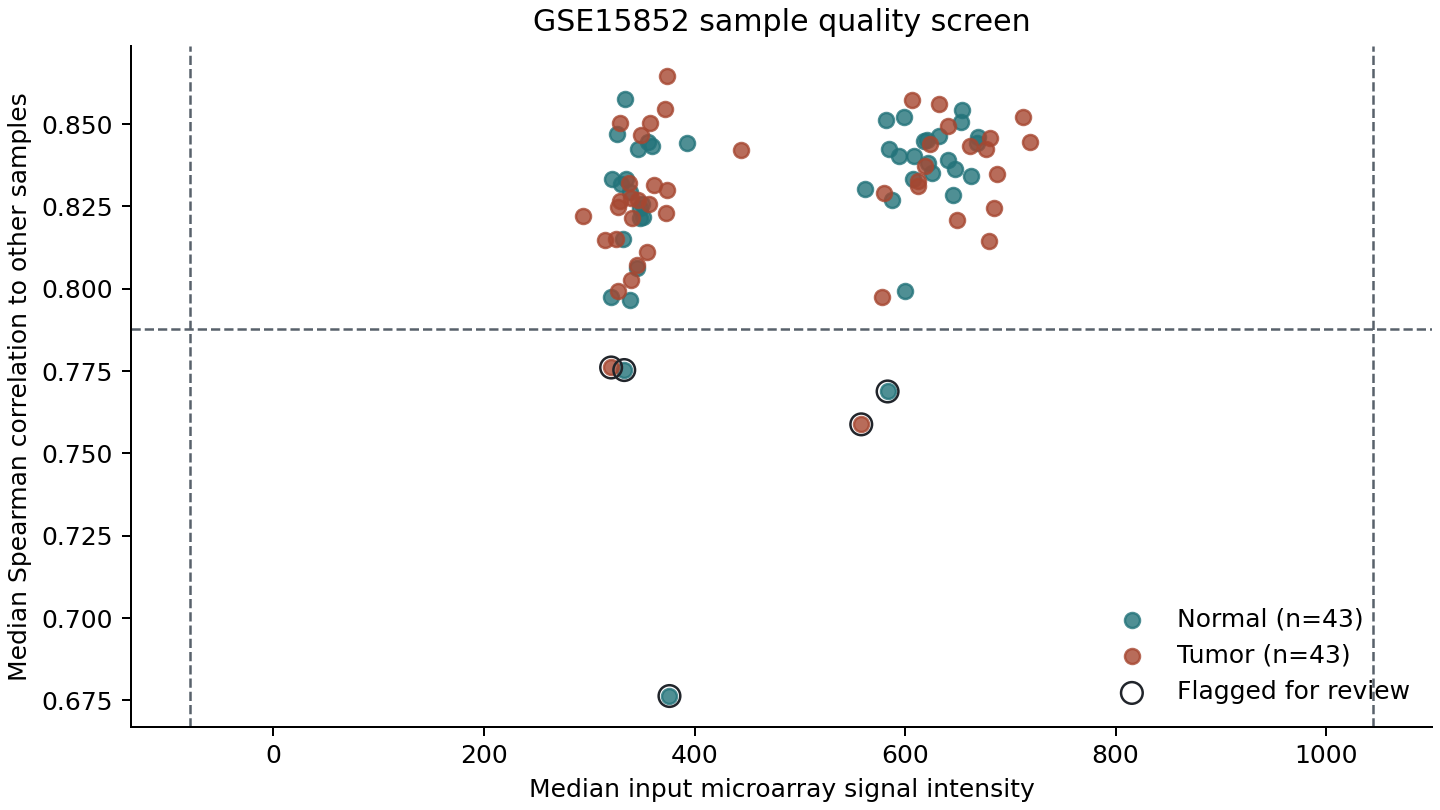

The file beside this chart, header and first rows:
sample_id, patient_id, condition, median_input_intensity, median_log2_gene_expression, median_spearman_to_other_samples, intensity_flag, correlation_flag, review_flag
GSM398074, Patient_0043, Normal, 333.2, 8.485, 0.7753, False, True, True
GSM398075, Patient_0043, Tumor, 328.9, 8.452, 0.8502, False, False, False
GSM398076, Patient_0051, Normal, 320.5, 8.439, 0.7974, False, False, False
GSM398077, Patient_0051, Tumor, 337.7, 8.497, 0.832, False, False, False
GSM398078, Patient_0057, Normal, 351.4, 8.559, 0.8217, False, False, False
GSM398079, Patient_0057, Tumor, 372.9, 8.614, 0.823, False, False, False
GSM398080, Patient_0087, Normal, 332.3, 8.484, 0.8151, False, False, False
GSM398081, Patient_0087, Tumor, 356.9, 8.558, 0.8258, False, False, False
GSM398082, Patient_0109, Normal, 335, 8.484, 0.8335, False, False, False
GSM398083, Patient_0109, Tumor, 327.2, 8.453, 0.7993, False, False, False
GSM398084, Patient_0112, Normal, 355.5, 8.553, 0.8445, False, False, False
GSM398085, Patient_0112, Tumor, 340.1, 8.51, 0.8277, False, False, False
GSM398086, Patient_0113, Normal, 321.9, 8.44, 0.8334, False, False, False
GSM398087, Patient_0113, Tumor, 325.7, 8.458, 0.815, False, False, False
GSM398088, Patient_0117, Normal, 338.6, 8.494, 0.7966, False, False, False
GSM398089, Patient_0117, Tumor, 341, 8.51, 0.8214, False, False, False
GSM398090, Patient_0122, Normal, 345.5, 8.519, 0.8063, False, False, False
GSM398091, Patient_0122, Tumor, 327.6, 8.451, 0.825, False, False, False
GSM398092, Patient_0126, Normal, 348.1, 8.534, 0.8216, False, False, False
GSM398093, Patient_0126, Tumor, 314.8, 8.41, 0.8149, False, False, False
GSM398094, Patient_0127, Normal, 349.9, 8.539, 0.8258, False, False, False
GSM398095, Patient_0127, Tumor, 357.5, 8.557, 0.8504, False, False, False
GSM398096, Patient_0138, Normal, 346.7, 8.529, 0.8424, False, False, False
GSM398097, Patient_0138, Tumor, 354.7, 8.557, 0.8113, False, False, False
GSM398098, Patient_0142, Normal, 347.9, 8.528, 0.8246, False, False, False
GSM398099, Patient_0142, Tumor, 339.2, 8.51, 0.8026, False, False, False
GSM398100, Patient_0147, Normal, 376.2, 8.62, 0.6763, False, True, True
GSM398101, Patient_0147, Tumor, 328.8, 8.476, 0.8266, False, False, False
GSM398102, Patient_0151, Normal, 359.7, 8.548, 0.8433, False, False, False
GSM398103, Patient_0151, Tumor, 361.2, 8.563, 0.8316, False, False, False
GSM398104, Patient_0152, Normal, 598.9, 9.338, 0.8521, False, False, False
GSM398105, Patient_0152, Tumor, 373.7, 8.614, 0.83, False, False, False
GSM398106, Patient_0153, Normal, 632.5, 9.396, 0.8463, False, False, False
GSM398107, Patient_0153, Tumor, 346.2, 8.521, 0.8271, False, False, False
GSM398108, Patient_0155, Normal, 584.7, 9.292, 0.8424, False, False, False
GSM398109, Patient_0155, Tumor, 345.5, 8.527, 0.8073, False, False, False
GSM398110, Patient_0156, Normal, 625.9, 9.351, 0.8351, False, False, False
GSM398111, Patient_0156, Tumor, 349.3, 8.534, 0.8467, False, False, False
GSM398112, Patient_0158, Normal, 333.6, 8.479, 0.8577, False, False, False
GSM398113, Patient_0158, Tumor, 371.5, 8.595, 0.8546, False, False, False
GSM398114, Patient_0159, Normal, 326.2, 8.444, 0.8469, False, False, False
GSM398115, Patient_0159, Tumor, 374.2, 8.615, 0.8644, False, False, False
GSM398116, Patient_0160, Normal, 594.1, 9.294, 0.8404, False, False, False
GSM398117, Patient_0160, Tumor, 619.2, 9.358, 0.8372, False, False, False
GSM398118, Patient_0163, Normal, 654.6, 9.412, 0.8541, False, False, False
GSM398119, Patient_0163, Tumor, 712.2, 9.535, 0.8522, False, False, False
GSM398120, Patient_0164, Normal, 338.7, 8.482, 0.8295, False, False, False
GSM398121, Patient_0164, Tumor, 294.1, 8.327, 0.822, False, False, False
GSM398122, Patient_0165, Normal, 330.5, 8.457, 0.8318, False, False, False
GSM398123, Patient_0165, Tumor, 320.8, 8.44, 0.7761, False, True, True
GSM398124, Patient_0168, Normal, 393.1, 8.71, 0.8444, False, False, False
GSM398125, Patient_0168, Tumor, 444.2, 8.847, 0.842, False, False, False
GSM398126, Patient_0170, Normal, 641.1, 9.385, 0.839, False, False, False
GSM398127, Patient_0170, Tumor, 580.4, 9.256, 0.8291, False, False, False
GSM398128, Patient_0171, Normal, 621.1, 9.355, 0.8451, False, False, False
GSM398129, Patient_0171, Tumor, 632.4, 9.385, 0.856, False, False, False
GSM398130, Patient_0172, Normal, 587.4, 9.303, 0.827, False, False, False
GSM398131, Patient_0172, Tumor, 680.9, 9.461, 0.8458, False, False, False
GSM398132, Patient_0173, Normal, 617.8, 9.368, 0.8448, False, False, False
GSM398133, Patient_0173, Tumor, 612.2, 9.349, 0.8311, False, False, False
... 26 more rows
